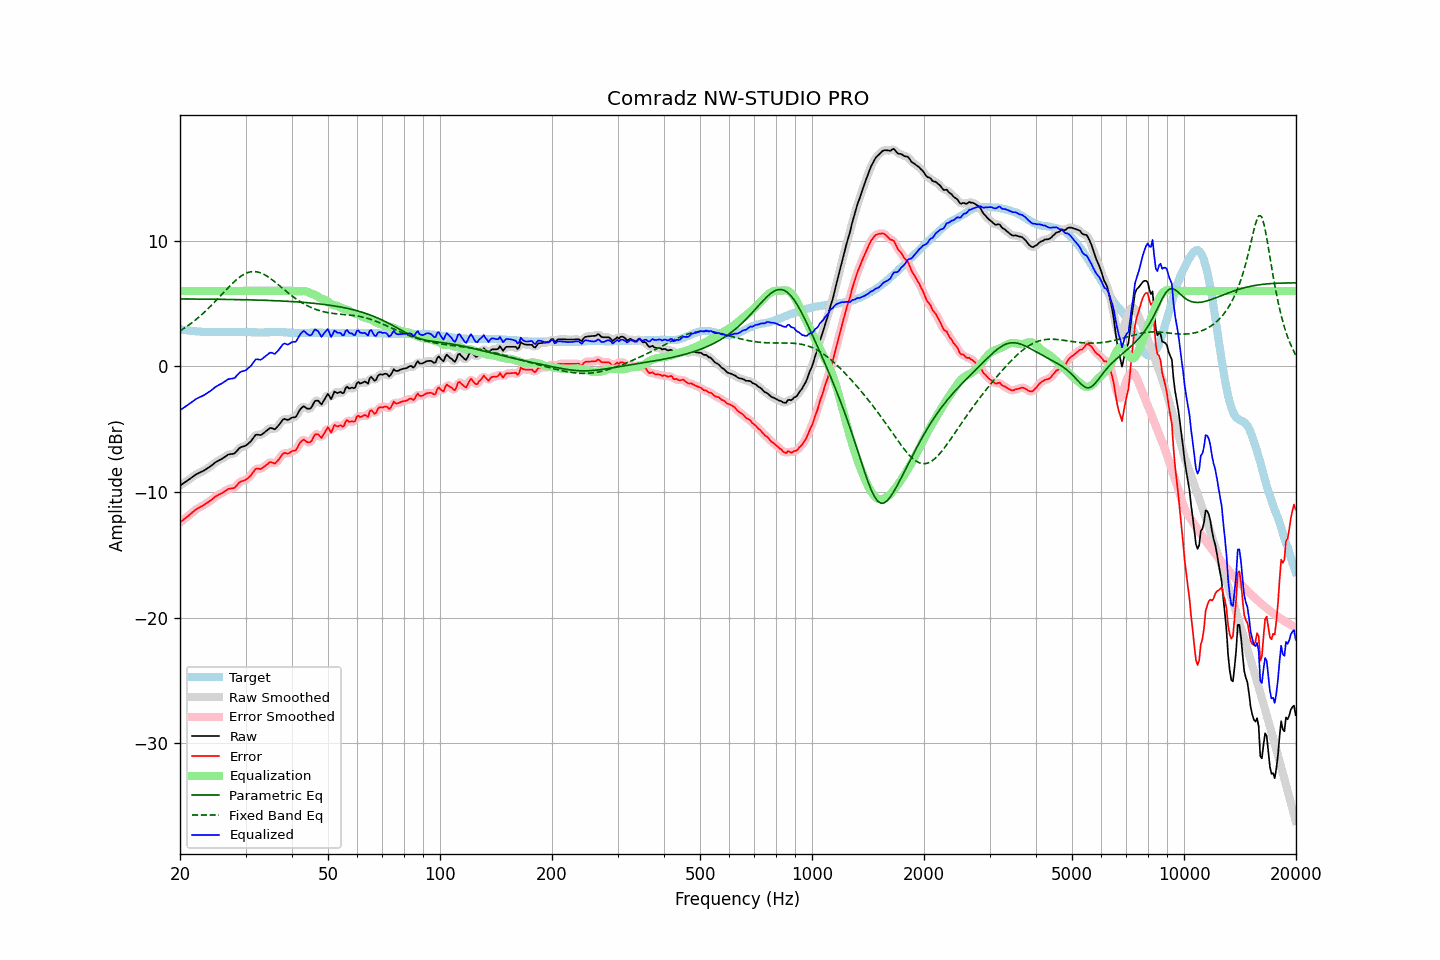

Values plotted in this chart, from the file beside it:
frequency, raw, error, smoothed, error_smoothed, equalization, parametric_eq, fixed_band_eq, equalized_raw, equalized_smoothed, target
20.00, -9.50, -12.43, -9.49, -12.43, 6.00, 5.36, 2.82, -3.50, -3.49, 2.94
20.20, -9.41, -12.32, -9.41, -12.33, 6.00, 5.36, 2.90, -3.41, -3.41, 2.92
20.40, -9.33, -12.22, -9.33, -12.23, 6.00, 5.36, 2.98, -3.33, -3.33, 2.90
20.61, -9.24, -12.13, -9.24, -12.13, 6.00, 5.36, 3.07, -3.24, -3.24, 2.89
20.81, -9.16, -12.02, -9.15, -12.02, 6.00, 5.36, 3.15, -3.16, -3.15, 2.87
21.02, -9.07, -11.92, -9.06, -11.92, 6.00, 5.36, 3.24, -3.07, -3.06, 2.86
21.23, -8.97, -11.80, -8.97, -11.81, 6.00, 5.36, 3.33, -2.97, -2.97, 2.84
21.44, -8.88, -11.70, -8.87, -11.70, 6.00, 5.36, 3.43, -2.88, -2.87, 2.83
21.66, -8.78, -11.60, -8.78, -11.59, 6.00, 5.36, 3.53, -2.78, -2.78, 2.82
21.87, -8.69, -11.48, -8.69, -11.49, 6.00, 5.36, 3.63, -2.69, -2.69, 2.80
22.09, -8.60, -11.38, -8.60, -11.39, 6.00, 5.35, 3.73, -2.60, -2.60, 2.79
22.31, -8.54, -11.31, -8.54, -11.31, 6.00, 5.35, 3.84, -2.54, -2.54, 2.78
22.54, -8.48, -11.25, -8.48, -11.24, 6.00, 5.35, 3.95, -2.48, -2.48, 2.77
22.76, -8.42, -11.17, -8.42, -11.18, 6.00, 5.35, 4.06, -2.42, -2.42, 2.76
22.99, -8.36, -11.10, -8.35, -11.10, 6.00, 5.35, 4.17, -2.36, -2.35, 2.75
23.22, -8.29, -11.02, -8.29, -11.02, 6.00, 5.35, 4.29, -2.29, -2.29, 2.74
23.45, -8.21, -10.94, -8.21, -10.94, 6.00, 5.35, 4.41, -2.21, -2.21, 2.74
23.69, -8.13, -10.86, -8.13, -10.86, 6.00, 5.35, 4.53, -2.13, -2.13, 2.73
23.92, -8.05, -10.77, -8.04, -10.77, 6.00, 5.34, 4.66, -2.05, -2.04, 2.73
24.16, -7.96, -10.68, -7.96, -10.68, 6.00, 5.34, 4.78, -1.96, -1.96, 2.73
24.40, -7.86, -10.58, -7.86, -10.58, 6.00, 5.34, 4.91, -1.86, -1.86, 2.73
24.65, -7.76, -10.49, -7.75, -10.48, 6.00, 5.34, 5.04, -1.76, -1.75, 2.73
24.89, -7.65, -10.37, -7.66, -10.38, 6.00, 5.34, 5.18, -1.65, -1.66, 2.73
25.14, -7.57, -10.29, -7.57, -10.29, 6.00, 5.34, 5.31, -1.57, -1.57, 2.73
25.39, -7.50, -10.22, -7.50, -10.22, 6.00, 5.33, 5.45, -1.50, -1.50, 2.73
25.65, -7.43, -10.15, -7.43, -10.16, 6.00, 5.33, 5.58, -1.43, -1.43, 2.73
25.91, -7.37, -10.11, -7.36, -10.09, 6.00, 5.33, 5.72, -1.37, -1.36, 2.74
26.16, -7.28, -10.01, -7.28, -10.02, 6.00, 5.33, 5.86, -1.28, -1.28, 2.74
26.43, -7.20, -9.94, -7.19, -9.93, 6.00, 5.33, 6.00, -1.20, -1.19, 2.74
26.69, -7.11, -9.84, -7.10, -9.84, 6.00, 5.33, 6.13, -1.11, -1.10, 2.74
26.96, -7.02, -9.76, -7.04, -9.78, 6.00, 5.32, 6.27, -1.02, -1.04, 2.74
27.23, -7.00, -9.73, -7.00, -9.73, 6.00, 5.32, 6.40, -1.00, -1.00, 2.74
27.50, -6.98, -9.71, -6.98, -9.72, 6.00, 5.32, 6.52, -0.98, -0.98, 2.74
27.77, -6.97, -9.70, -6.96, -9.70, 6.00, 5.32, 6.65, -0.97, -0.96, 2.74
28.05, -6.93, -9.66, -6.90, -9.63, 6.00, 5.31, 6.77, -0.93, -0.90, 2.74
28.33, -6.79, -9.51, -6.79, -9.52, 6.00, 5.31, 6.88, -0.79, -0.79, 2.73
28.62, -6.65, -9.38, -6.65, -9.38, 6.00, 5.31, 6.99, -0.65, -0.65, 2.73
28.90, -6.51, -9.23, -6.52, -9.25, 6.00, 5.31, 7.09, -0.51, -0.52, 2.73
29.19, -6.43, -9.15, -6.44, -9.17, 6.00, 5.30, 7.18, -0.43, -0.44, 2.73
29.48, -6.40, -9.12, -6.39, -9.12, 6.00, 5.30, 7.26, -0.40, -0.39, 2.73
29.78, -6.36, -9.08, -6.35, -9.08, 6.00, 5.30, 7.34, -0.36, -0.35, 2.73
30.08, -6.30, -9.03, -6.29, -9.02, 6.00, 5.30, 7.40, -0.30, -0.29, 2.73
30.38, -6.20, -8.93, -6.20, -8.93, 6.00, 5.29, 7.45, -0.20, -0.20, 2.73
30.68, -6.09, -8.80, -6.10, -8.82, 6.00, 5.29, 7.49, -0.09, -0.10, 2.72
30.99, -5.98, -8.70, -5.96, -8.68, 6.00, 5.29, 7.52, 0.02, 0.04, 2.72
31.30, -5.81, -8.52, -5.80, -8.51, 6.00, 5.28, 7.54, 0.19, 0.20, 2.71
31.61, -5.64, -8.34, -5.63, -8.34, 6.00, 5.28, 7.55, 0.36, 0.37, 2.71
31.93, -5.46, -8.17, -5.50, -8.21, 6.00, 5.28, 7.53, 0.54, 0.50, 2.71
32.24, -5.44, -8.13, -5.45, -8.15, 6.00, 5.27, 7.52, 0.56, 0.55, 2.70
32.57, -5.46, -8.15, -5.45, -8.15, 6.00, 5.27, 7.49, 0.54, 0.55, 2.70
32.89, -5.48, -8.17, -5.45, -8.15, 6.00, 5.27, 7.45, 0.52, 0.55, 2.70
33.22, -5.42, -8.11, -5.41, -8.11, 6.00, 5.26, 7.39, 0.58, 0.59, 2.70
33.55, -5.32, -8.01, -5.33, -8.03, 6.00, 5.26, 7.34, 0.68, 0.67, 2.70
33.89, -5.22, -7.92, -5.22, -7.92, 6.00, 5.25, 7.26, 0.78, 0.78, 2.71
34.23, -5.12, -7.83, -5.11, -7.81, 6.00, 5.25, 7.19, 0.88, 0.89, 2.71
34.57, -5.02, -7.72, -5.01, -7.72, 6.00, 5.24, 7.10, 0.98, 0.99, 2.71
34.92, -4.91, -7.63, -4.94, -7.65, 6.00, 5.24, 7.02, 1.09, 1.06, 2.72
35.27, -4.92, -7.63, -4.94, -7.66, 6.00, 5.23, 6.92, 1.08, 1.06, 2.72
35.62, -4.97, -7.69, -4.96, -7.69, 6.00, 5.23, 6.82, 1.03, 1.04, 2.73
35.97, -5.02, -7.74, -4.96, -7.69, 6.00, 5.22, 6.72, 0.98, 1.04, 2.73
... 635 more rows
